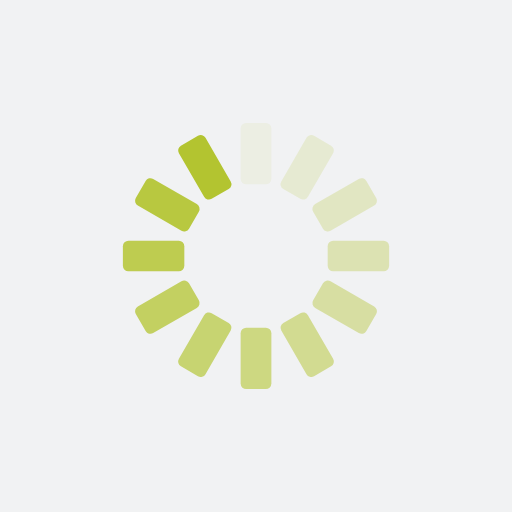
t = 0.00 s
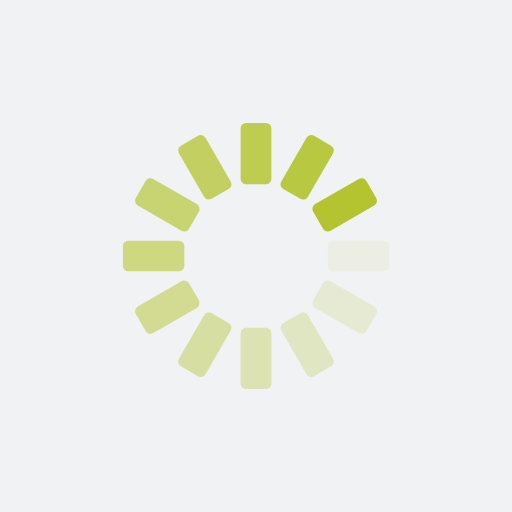
t = 0.25 s
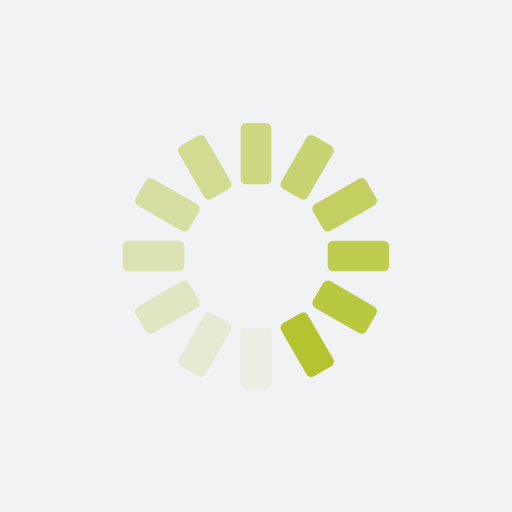
t = 0.50 s
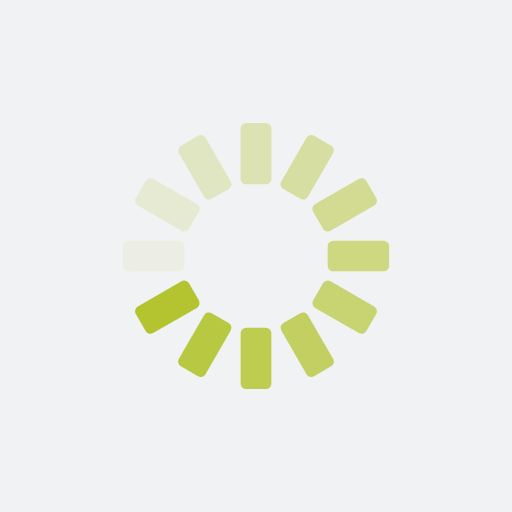
t = 0.75 s

The animated SVG that drew these frames (rendered in a browser with its animation timeline set to each time). Animation: 12 SMIL elements (animate=12); one cycle of 1.00 s, repeats indefinitely.

<?xml version="1.0" encoding="utf-8"?>
<svg xmlns="http://www.w3.org/2000/svg" xmlns:xlink="http://www.w3.org/1999/xlink" style="margin: auto; background: rgb(241, 242, 243); display: block; shape-rendering: auto; animation-play-state: running; animation-delay: 0s;" width="200px" height="200px" viewBox="0 0 100 100" preserveAspectRatio="xMidYMid">
<g transform="rotate(0 50 50)" style="animation-play-state: running; animation-delay: 0s;">
  <rect x="47" y="24" rx="1.08" ry="1.08" width="6" height="12" fill="#b3c430" style="animation-play-state: running; animation-delay: 0s;">
    <animate attributeName="opacity" values="1;0" keyTimes="0;1" dur="1s" begin="-0.9166666666666666s" repeatCount="indefinite" style="animation-play-state: running; animation-delay: 0s;"></animate>
  </rect>
</g><g transform="rotate(30 50 50)" style="animation-play-state: running; animation-delay: 0s;">
  <rect x="47" y="24" rx="1.08" ry="1.08" width="6" height="12" fill="#b3c430" style="animation-play-state: running; animation-delay: 0s;">
    <animate attributeName="opacity" values="1;0" keyTimes="0;1" dur="1s" begin="-0.8333333333333334s" repeatCount="indefinite" style="animation-play-state: running; animation-delay: 0s;"></animate>
  </rect>
</g><g transform="rotate(60 50 50)" style="animation-play-state: running; animation-delay: 0s;">
  <rect x="47" y="24" rx="1.08" ry="1.08" width="6" height="12" fill="#b3c430" style="animation-play-state: running; animation-delay: 0s;">
    <animate attributeName="opacity" values="1;0" keyTimes="0;1" dur="1s" begin="-0.75s" repeatCount="indefinite" style="animation-play-state: running; animation-delay: 0s;"></animate>
  </rect>
</g><g transform="rotate(90 50 50)" style="animation-play-state: running; animation-delay: 0s;">
  <rect x="47" y="24" rx="1.08" ry="1.08" width="6" height="12" fill="#b3c430" style="animation-play-state: running; animation-delay: 0s;">
    <animate attributeName="opacity" values="1;0" keyTimes="0;1" dur="1s" begin="-0.6666666666666666s" repeatCount="indefinite" style="animation-play-state: running; animation-delay: 0s;"></animate>
  </rect>
</g><g transform="rotate(120 50 50)" style="animation-play-state: running; animation-delay: 0s;">
  <rect x="47" y="24" rx="1.08" ry="1.08" width="6" height="12" fill="#b3c430" style="animation-play-state: running; animation-delay: 0s;">
    <animate attributeName="opacity" values="1;0" keyTimes="0;1" dur="1s" begin="-0.5833333333333334s" repeatCount="indefinite" style="animation-play-state: running; animation-delay: 0s;"></animate>
  </rect>
</g><g transform="rotate(150 50 50)" style="animation-play-state: running; animation-delay: 0s;">
  <rect x="47" y="24" rx="1.08" ry="1.08" width="6" height="12" fill="#b3c430" style="animation-play-state: running; animation-delay: 0s;">
    <animate attributeName="opacity" values="1;0" keyTimes="0;1" dur="1s" begin="-0.5s" repeatCount="indefinite" style="animation-play-state: running; animation-delay: 0s;"></animate>
  </rect>
</g><g transform="rotate(180 50 50)" style="animation-play-state: running; animation-delay: 0s;">
  <rect x="47" y="24" rx="1.08" ry="1.08" width="6" height="12" fill="#b3c430" style="animation-play-state: running; animation-delay: 0s;">
    <animate attributeName="opacity" values="1;0" keyTimes="0;1" dur="1s" begin="-0.4166666666666667s" repeatCount="indefinite" style="animation-play-state: running; animation-delay: 0s;"></animate>
  </rect>
</g><g transform="rotate(210 50 50)" style="animation-play-state: running; animation-delay: 0s;">
  <rect x="47" y="24" rx="1.08" ry="1.08" width="6" height="12" fill="#b3c430" style="animation-play-state: running; animation-delay: 0s;">
    <animate attributeName="opacity" values="1;0" keyTimes="0;1" dur="1s" begin="-0.3333333333333333s" repeatCount="indefinite" style="animation-play-state: running; animation-delay: 0s;"></animate>
  </rect>
</g><g transform="rotate(240 50 50)" style="animation-play-state: running; animation-delay: 0s;">
  <rect x="47" y="24" rx="1.08" ry="1.08" width="6" height="12" fill="#b3c430" style="animation-play-state: running; animation-delay: 0s;">
    <animate attributeName="opacity" values="1;0" keyTimes="0;1" dur="1s" begin="-0.25s" repeatCount="indefinite" style="animation-play-state: running; animation-delay: 0s;"></animate>
  </rect>
</g><g transform="rotate(270 50 50)" style="animation-play-state: running; animation-delay: 0s;">
  <rect x="47" y="24" rx="1.08" ry="1.08" width="6" height="12" fill="#b3c430" style="animation-play-state: running; animation-delay: 0s;">
    <animate attributeName="opacity" values="1;0" keyTimes="0;1" dur="1s" begin="-0.16666666666666666s" repeatCount="indefinite" style="animation-play-state: running; animation-delay: 0s;"></animate>
  </rect>
</g><g transform="rotate(300 50 50)" style="animation-play-state: running; animation-delay: 0s;">
  <rect x="47" y="24" rx="1.08" ry="1.08" width="6" height="12" fill="#b3c430" style="animation-play-state: running; animation-delay: 0s;">
    <animate attributeName="opacity" values="1;0" keyTimes="0;1" dur="1s" begin="-0.08333333333333333s" repeatCount="indefinite" style="animation-play-state: running; animation-delay: 0s;"></animate>
  </rect>
</g><g transform="rotate(330 50 50)" style="animation-play-state: running; animation-delay: 0s;">
  <rect x="47" y="24" rx="1.08" ry="1.08" width="6" height="12" fill="#b3c430" style="animation-play-state: running; animation-delay: 0s;">
    <animate attributeName="opacity" values="1;0" keyTimes="0;1" dur="1s" begin="0s" repeatCount="indefinite" style="animation-play-state: running; animation-delay: 0s;"></animate>
  </rect>
</g>
<!-- [ldio] generated by https://loading.io/ --></svg>